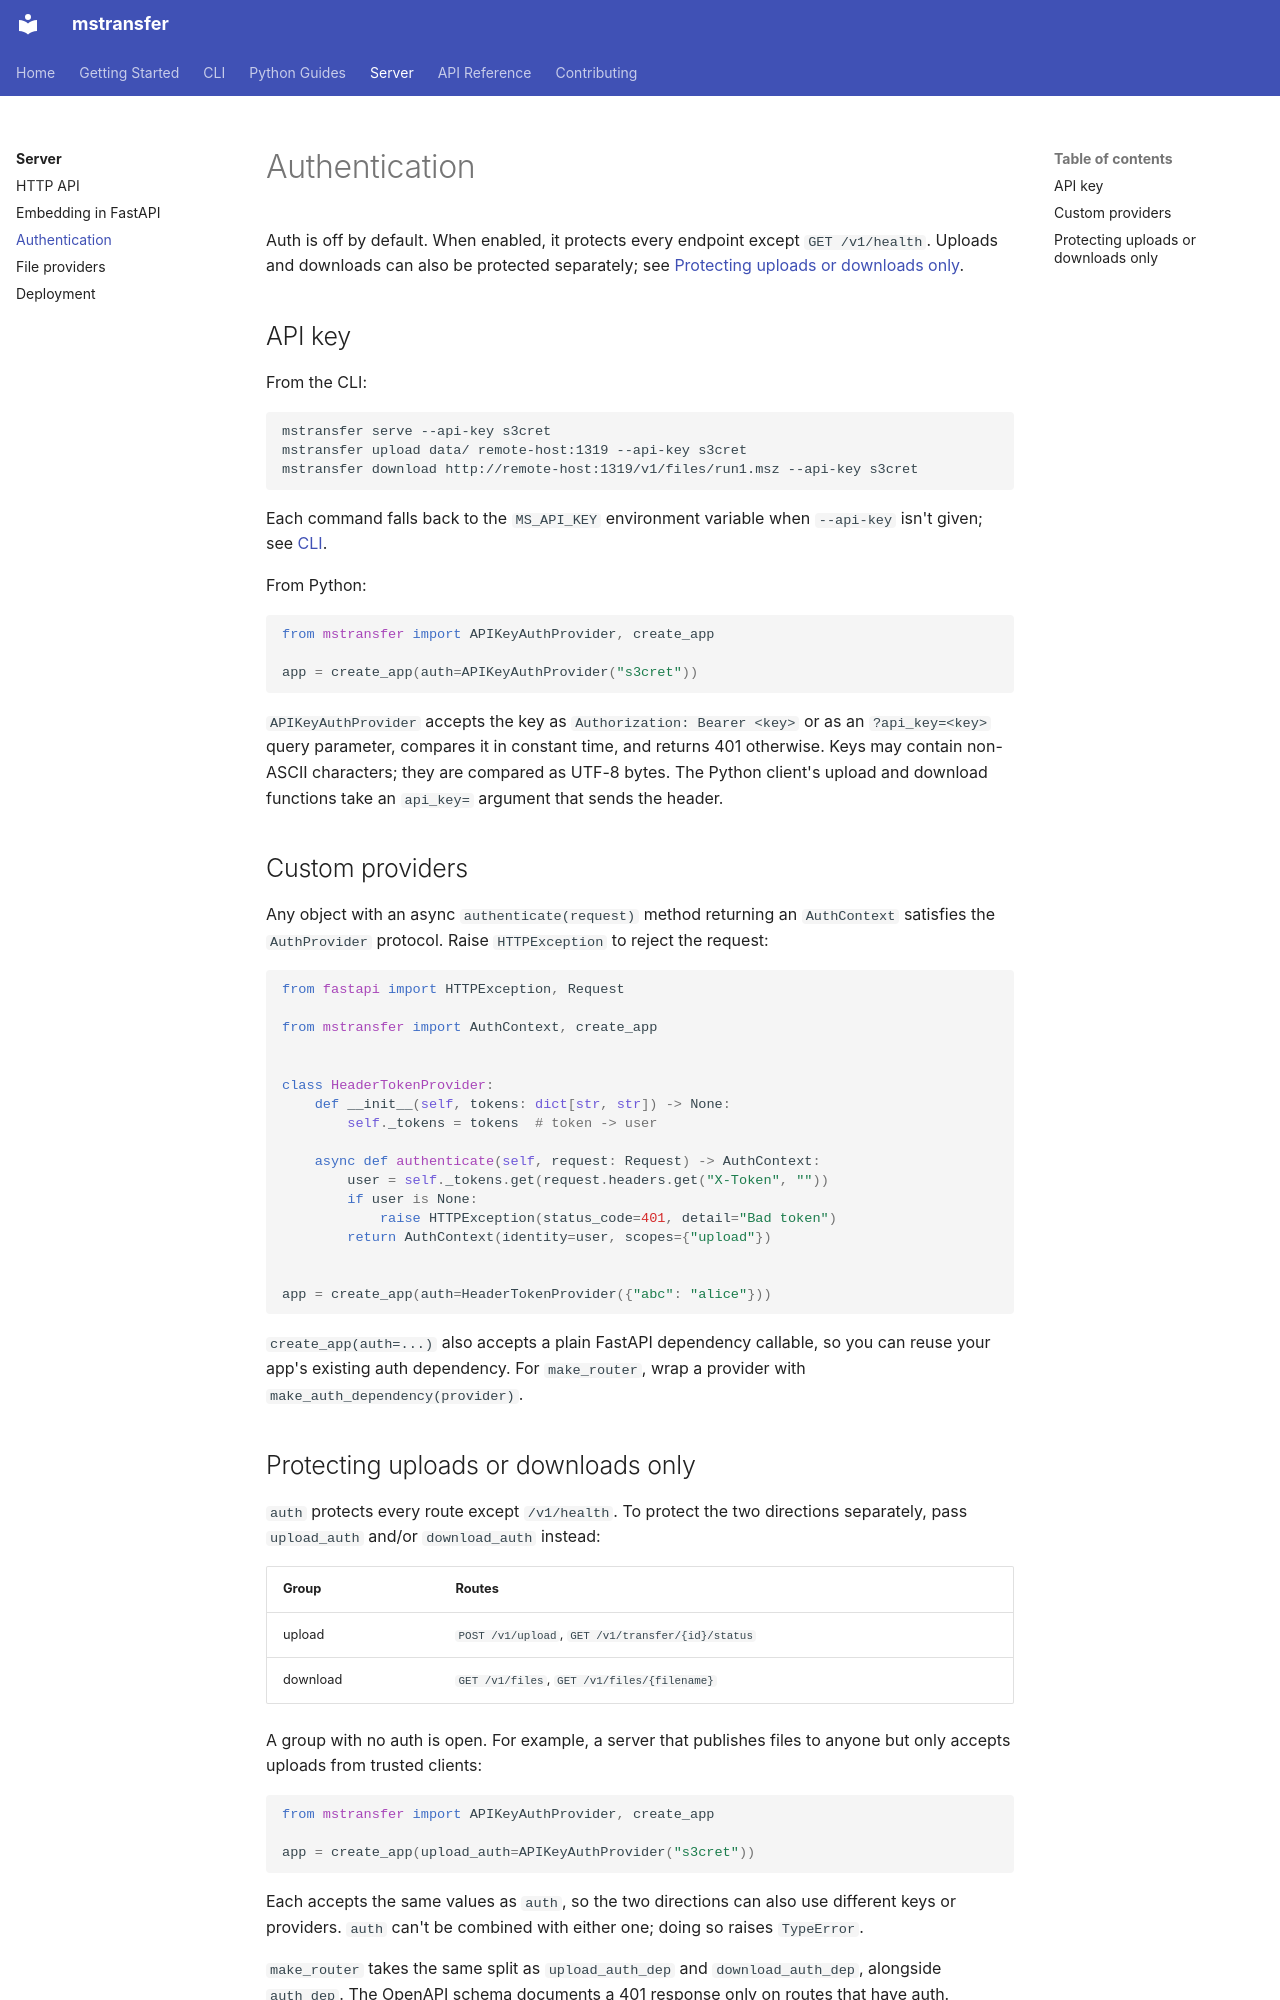

repository: chrisagrams/mstransfer · page: server/auth/index.html · generator: mkdocs

# Authentication

Auth is off by default. When enabled, it protects every endpoint except
`GET /v1/health`. Uploads and downloads can also be protected separately; see
[Protecting uploads or downloads only](#protecting-uploads-or-downloads-only).

## API key

From the CLI:

```bash
mstransfer serve --api-key s3cret
mstransfer upload data/ remote-host:1319 --api-key s3cret
mstransfer download http://remote-host:1319/v1/files/run1.msz --api-key s3cret
```

Each command falls back to the `MS_API_KEY` environment variable when
`--api-key` isn't given; see [CLI](../cli/index.md#api-key).

From Python:

```python
from mstransfer import APIKeyAuthProvider, create_app

app = create_app(auth=APIKeyAuthProvider("s3cret"))
```

`APIKeyAuthProvider` accepts the key as `Authorization: Bearer <key>` or as an
`?api_key=<key>` query parameter, compares it in constant time, and returns
401 otherwise. Keys may contain non-ASCII characters; they are compared as
UTF-8 bytes. The Python client's upload and download functions take an
`api_key=` argument that sends the header.

## Custom providers

Any object with an async `authenticate(request)` method returning an
`AuthContext` satisfies the `AuthProvider` protocol. Raise `HTTPException` to
reject the request:

```python
from fastapi import HTTPException, Request

from mstransfer import AuthContext, create_app


class HeaderTokenProvider:
    def __init__(self, tokens: dict[str, str]) -> None:
        self._tokens = tokens  # token -> user

    async def authenticate(self, request: Request) -> AuthContext:
        user = self._tokens.get(request.headers.get("X-Token", ""))
        if user is None:
            raise HTTPException(status_code=401, detail="Bad token")
        return AuthContext(identity=user, scopes={"upload"})


app = create_app(auth=HeaderTokenProvider({"abc": "alice"}))
```

`create_app(auth=...)` also accepts a plain FastAPI dependency callable, so
you can reuse your app's existing auth dependency. For `make_router`, wrap a
provider with `make_auth_dependency(provider)`.
